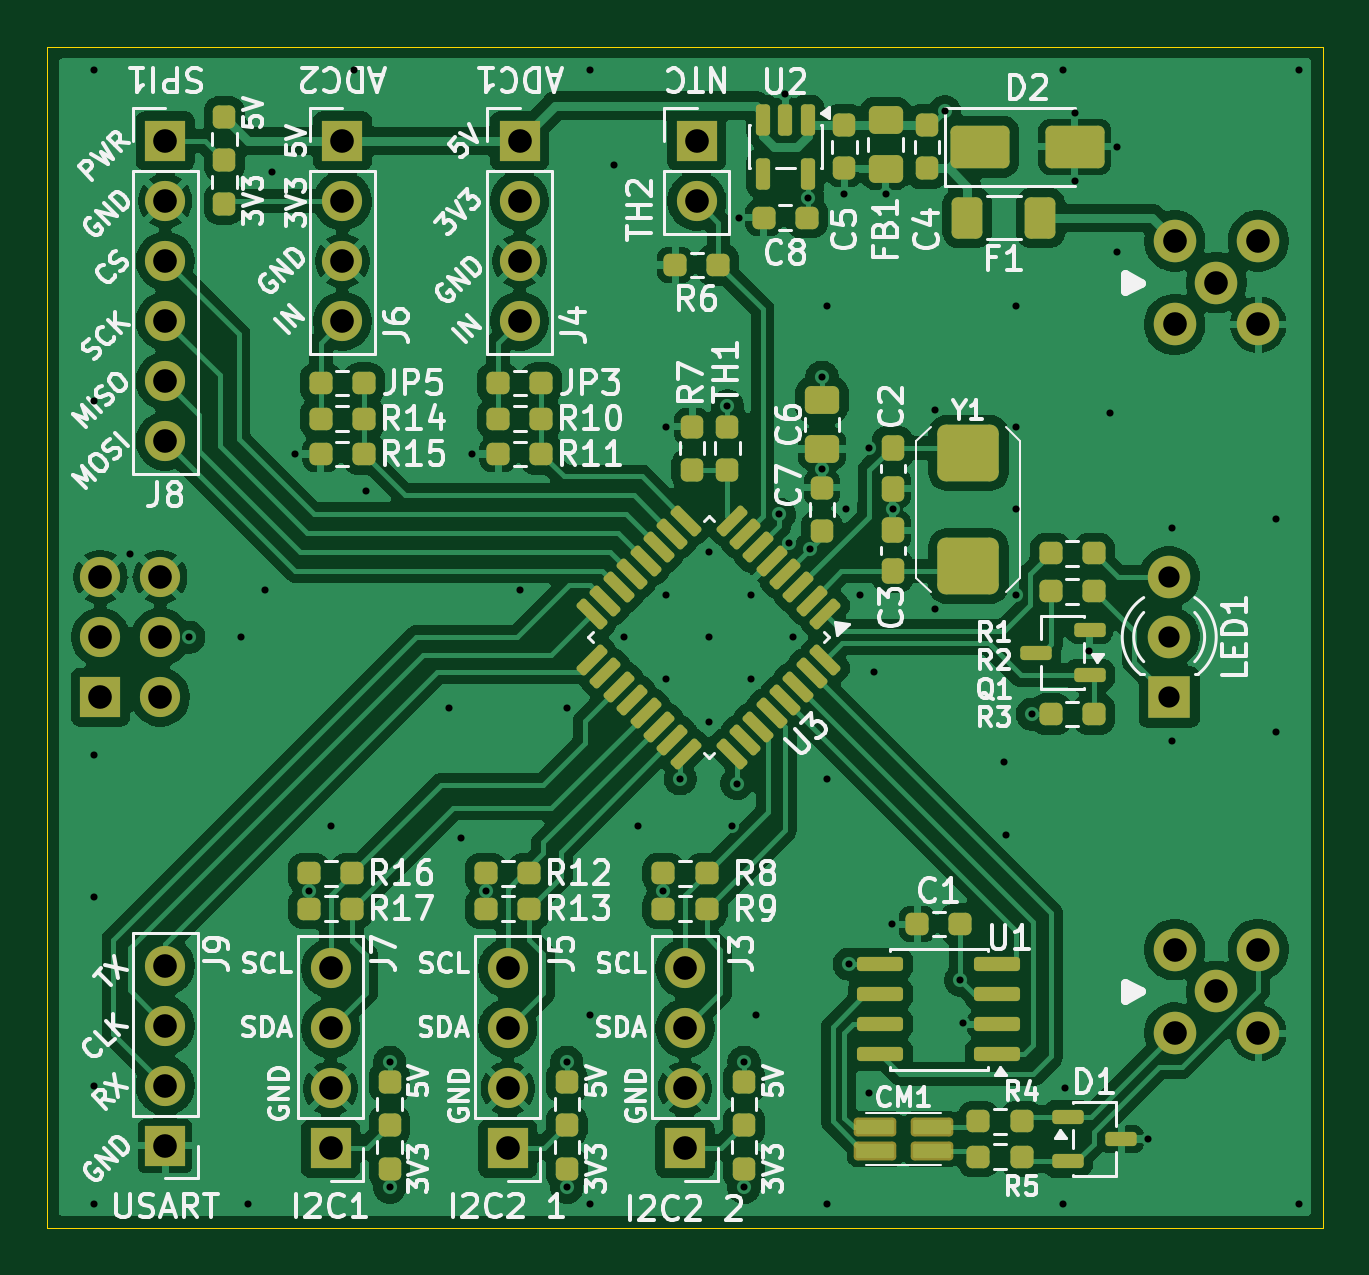
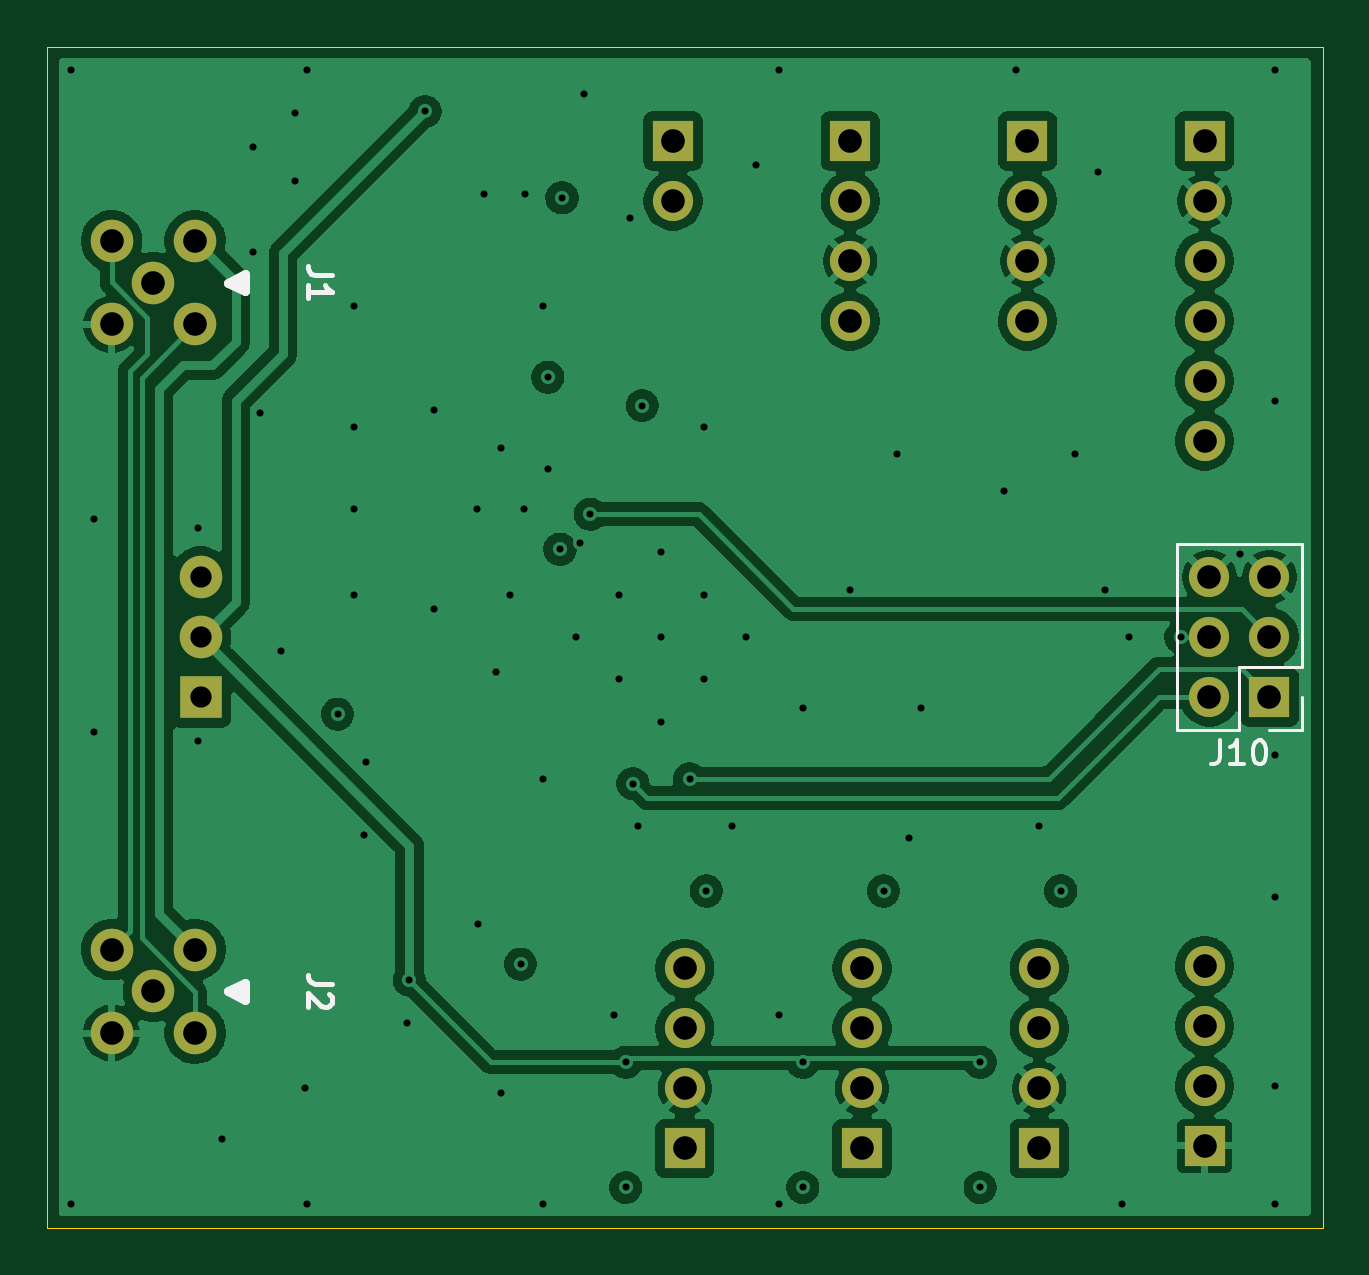
Circuit board: 12 layer files. Board 54.0 x 50.0 mm.
- bottom_copper: SensorPack_v1-B_Cu.gbr (105048 bytes)
- bottom_mask: SensorPack_v1-B_Mask.gbr (2145 bytes)
- paste: SensorPack_v1-B_Paste.gbr (458 bytes)
- bottom_silk: SensorPack_v1-B_Silkscreen.gbr (4168 bytes)
- outline: SensorPack_v1-Edge_Cuts.gbr (612 bytes)
- top_copper: SensorPack_v1-F_Cu.gbr (208582 bytes)
- top_mask: SensorPack_v1-F_Mask.gbr (8676 bytes)
- paste: SensorPack_v1-F_Paste.gbr (6984 bytes)
- top_silk: SensorPack_v1-F_Silkscreen.gbr (126627 bytes)
- inner_copper: SensorPack_v1-In1_Cu.gbr (112304 bytes)
- inner_copper: SensorPack_v1-In2_Cu.gbr (198557 bytes)
- drill: SensorPack_v1-PTH-drl.gbr (4585 bytes)

=== bottom_copper: SensorPack_v1-B_Cu.gbr (105048 bytes, source omitted) ===
=== bottom_mask: SensorPack_v1-B_Mask.gbr ===
%TF.GenerationSoftware,KiCad,Pcbnew,10.0.6*%
%TF.CreationDate,2026-09-24T12:55:53-05:00*%
%TF.ProjectId,SensorPack_v1,53656e73-6f72-4506-9163-6b5f76312e6b,rev?*%
%TF.SameCoordinates,Original*%
%TF.FileFunction,Soldermask,Bot*%
%TF.FilePolarity,Negative*%
%FSLAX46Y46*%
G04 Gerber Fmt 4.6, Leading zero omitted, Abs format (unit mm)*
G04 Created by KiCad (PCBNEW 10.0.6) date 2026-09-24 12:55:53*
%MOMM*%
%LPD*%
G01*
G04 APERTURE LIST*
%ADD10R,1.700000X1.700000*%
%ADD11C,1.700000*%
%ADD12C,1.800000*%
%ADD13R,1.800000X1.800000*%
G04 APERTURE END LIST*
D10*
%TO.C,J8*%
X104000000Y-54000000D03*
D11*
X104000000Y-56540000D03*
X104000000Y-59080000D03*
X104000000Y-61620000D03*
X104000000Y-64160000D03*
X104000000Y-66700000D03*
%TD*%
D10*
%TO.C,J5*%
X118500000Y-96650000D03*
D11*
X118500000Y-94110000D03*
X118500000Y-91570000D03*
X118500000Y-89030000D03*
%TD*%
D12*
%TO.C,J2*%
X146732233Y-88232233D03*
X146732233Y-91767767D03*
X150267767Y-91767767D03*
X150267767Y-88232233D03*
X148500000Y-90000000D03*
%TD*%
%TO.C,J1*%
X146732233Y-58232233D03*
X146732233Y-61767767D03*
X150267767Y-61767767D03*
X150267767Y-58232233D03*
X148500000Y-60000000D03*
%TD*%
D10*
%TO.C,J6*%
X111500000Y-54000000D03*
D11*
X111500000Y-56540000D03*
X111500000Y-59080000D03*
X111500000Y-61620000D03*
%TD*%
D10*
%TO.C,J3*%
X126000000Y-96650000D03*
D11*
X126000000Y-94110000D03*
X126000000Y-91570000D03*
X126000000Y-89030000D03*
%TD*%
D13*
%TO.C,LED1*%
X146500000Y-77540000D03*
D12*
X146500000Y-75000000D03*
X146500000Y-72460000D03*
%TD*%
D10*
%TO.C,J4*%
X119000000Y-54000000D03*
D11*
X119000000Y-56540000D03*
X119000000Y-59080000D03*
X119000000Y-61620000D03*
%TD*%
D10*
%TO.C,J7*%
X111000000Y-96650000D03*
D11*
X111000000Y-94110000D03*
X111000000Y-91570000D03*
X111000000Y-89030000D03*
%TD*%
D10*
%TO.C,TH2*%
X126500000Y-54000000D03*
D11*
X126500000Y-56540000D03*
%TD*%
D10*
%TO.C,J9*%
X104000000Y-96540000D03*
D11*
X104000000Y-94000000D03*
X104000000Y-91460000D03*
X104000000Y-88920000D03*
%TD*%
D10*
%TO.C,J10*%
X101250000Y-77540000D03*
D11*
X103790000Y-77540000D03*
X101250000Y-75000000D03*
X103790000Y-75000000D03*
X101250000Y-72460000D03*
X103790000Y-72460000D03*
%TD*%
M02*

=== paste: SensorPack_v1-B_Paste.gbr ===
%TF.GenerationSoftware,KiCad,Pcbnew,10.0.6*%
%TF.CreationDate,2026-09-24T12:55:53-05:00*%
%TF.ProjectId,SensorPack_v1,53656e73-6f72-4506-9163-6b5f76312e6b,rev?*%
%TF.SameCoordinates,Original*%
%TF.FileFunction,Paste,Bot*%
%TF.FilePolarity,Positive*%
%FSLAX46Y46*%
G04 Gerber Fmt 4.6, Leading zero omitted, Abs format (unit mm)*
G04 Created by KiCad (PCBNEW 10.0.6) date 2026-09-24 12:55:53*
%MOMM*%
%LPD*%
G01*
G04 APERTURE LIST*
G04 APERTURE END LIST*
M02*

=== bottom_silk: SensorPack_v1-B_Silkscreen.gbr ===
%TF.GenerationSoftware,KiCad,Pcbnew,10.0.6*%
%TF.CreationDate,2026-09-24T12:55:53-05:00*%
%TF.ProjectId,SensorPack_v1,53656e73-6f72-4506-9163-6b5f76312e6b,rev?*%
%TF.SameCoordinates,Original*%
%TF.FileFunction,Legend,Bot*%
%TF.FilePolarity,Positive*%
%FSLAX46Y46*%
G04 Gerber Fmt 4.6, Leading zero omitted, Abs format (unit mm)*
G04 Created by KiCad (PCBNEW 10.0.6) date 2026-09-24 12:55:53*
%MOMM*%
%LPD*%
G01*
G04 APERTURE LIST*
%ADD10C,0.200000*%
%ADD11C,0.150000*%
%ADD12C,0.400000*%
%ADD13C,0.120000*%
G04 APERTURE END LIST*
D10*
X140952220Y-89666666D02*
X141666505Y-89666666D01*
X141666505Y-89666666D02*
X141809362Y-89619047D01*
X141809362Y-89619047D02*
X141904601Y-89523809D01*
X141904601Y-89523809D02*
X141952220Y-89380952D01*
X141952220Y-89380952D02*
X141952220Y-89285714D01*
X141047458Y-90095238D02*
X140999839Y-90142857D01*
X140999839Y-90142857D02*
X140952220Y-90238095D01*
X140952220Y-90238095D02*
X140952220Y-90476190D01*
X140952220Y-90476190D02*
X140999839Y-90571428D01*
X140999839Y-90571428D02*
X141047458Y-90619047D01*
X141047458Y-90619047D02*
X141142696Y-90666666D01*
X141142696Y-90666666D02*
X141237934Y-90666666D01*
X141237934Y-90666666D02*
X141380791Y-90619047D01*
X141380791Y-90619047D02*
X141952220Y-90047619D01*
X141952220Y-90047619D02*
X141952220Y-90666666D01*
X140952220Y-59666666D02*
X141666505Y-59666666D01*
X141666505Y-59666666D02*
X141809362Y-59619047D01*
X141809362Y-59619047D02*
X141904601Y-59523809D01*
X141904601Y-59523809D02*
X141952220Y-59380952D01*
X141952220Y-59380952D02*
X141952220Y-59285714D01*
X141952220Y-60666666D02*
X141952220Y-60095238D01*
X141952220Y-60380952D02*
X140952220Y-60380952D01*
X140952220Y-60380952D02*
X141095077Y-60285714D01*
X141095077Y-60285714D02*
X141190315Y-60190476D01*
X141190315Y-60190476D02*
X141237934Y-60095238D01*
D11*
X103329523Y-79374819D02*
X103329523Y-80089104D01*
X103329523Y-80089104D02*
X103377142Y-80231961D01*
X103377142Y-80231961D02*
X103472380Y-80327200D01*
X103472380Y-80327200D02*
X103615237Y-80374819D01*
X103615237Y-80374819D02*
X103710475Y-80374819D01*
X102329523Y-80374819D02*
X102900951Y-80374819D01*
X102615237Y-80374819D02*
X102615237Y-79374819D01*
X102615237Y-79374819D02*
X102710475Y-79517676D01*
X102710475Y-79517676D02*
X102805713Y-79612914D01*
X102805713Y-79612914D02*
X102900951Y-79660533D01*
X101710475Y-79374819D02*
X101615237Y-79374819D01*
X101615237Y-79374819D02*
X101519999Y-79422438D01*
X101519999Y-79422438D02*
X101472380Y-79470057D01*
X101472380Y-79470057D02*
X101424761Y-79565295D01*
X101424761Y-79565295D02*
X101377142Y-79755771D01*
X101377142Y-79755771D02*
X101377142Y-79993866D01*
X101377142Y-79993866D02*
X101424761Y-80184342D01*
X101424761Y-80184342D02*
X101472380Y-80279580D01*
X101472380Y-80279580D02*
X101519999Y-80327200D01*
X101519999Y-80327200D02*
X101615237Y-80374819D01*
X101615237Y-80374819D02*
X101710475Y-80374819D01*
X101710475Y-80374819D02*
X101805713Y-80327200D01*
X101805713Y-80327200D02*
X101853332Y-80279580D01*
X101853332Y-80279580D02*
X101900951Y-80184342D01*
X101900951Y-80184342D02*
X101948570Y-79993866D01*
X101948570Y-79993866D02*
X101948570Y-79755771D01*
X101948570Y-79755771D02*
X101900951Y-79565295D01*
X101900951Y-79565295D02*
X101853332Y-79470057D01*
X101853332Y-79470057D02*
X101805713Y-79422438D01*
X101805713Y-79422438D02*
X101710475Y-79374819D01*
D12*
%TO.C,J2*%
X144610913Y-89646447D02*
X144610913Y-90353553D01*
X145318019Y-90000000D01*
X144610913Y-89646447D01*
G36*
X145318019Y-90000000D02*
G01*
X144610913Y-90353553D01*
X144610913Y-89646447D01*
X145318019Y-90000000D01*
G37*
%TO.C,J1*%
X144610913Y-59646447D02*
X144610913Y-60353553D01*
X145318019Y-60000000D01*
X144610913Y-59646447D01*
G36*
X145318019Y-60000000D02*
G01*
X144610913Y-60353553D01*
X144610913Y-59646447D01*
X145318019Y-60000000D01*
G37*
%TO.C,J10*%
D13*
X99870000Y-71080000D02*
X105170000Y-71080000D01*
X99870000Y-76270000D02*
X99870000Y-71080000D01*
X99870000Y-76270000D02*
X102520000Y-76270000D01*
X99870000Y-77540000D02*
X99870000Y-78920000D01*
X99870000Y-78920000D02*
X101250000Y-78920000D01*
X102520000Y-76270000D02*
X102520000Y-78920000D01*
X102520000Y-78920000D02*
X105170000Y-78920000D01*
X105170000Y-78920000D02*
X105170000Y-71080000D01*
%TD*%
M02*

=== outline: SensorPack_v1-Edge_Cuts.gbr ===
%TF.GenerationSoftware,KiCad,Pcbnew,10.0.6*%
%TF.CreationDate,2026-09-24T12:55:53-05:00*%
%TF.ProjectId,SensorPack_v1,53656e73-6f72-4506-9163-6b5f76312e6b,rev?*%
%TF.SameCoordinates,Original*%
%TF.FileFunction,Profile,NP*%
%FSLAX46Y46*%
G04 Gerber Fmt 4.6, Leading zero omitted, Abs format (unit mm)*
G04 Created by KiCad (PCBNEW 10.0.6) date 2026-09-24 12:55:53*
%MOMM*%
%LPD*%
G01*
G04 APERTURE LIST*
%TA.AperFunction,Profile*%
%ADD10C,0.050000*%
%TD*%
G04 APERTURE END LIST*
D10*
X99000000Y-50000000D02*
X153000000Y-50000000D01*
X153000000Y-100000000D01*
X99000000Y-100000000D01*
X99000000Y-50000000D01*
M02*

=== top_copper: SensorPack_v1-F_Cu.gbr (208582 bytes, source omitted) ===
=== top_mask: SensorPack_v1-F_Mask.gbr (8676 bytes, source omitted) ===
=== paste: SensorPack_v1-F_Paste.gbr (6984 bytes, source omitted) ===
=== top_silk: SensorPack_v1-F_Silkscreen.gbr (126627 bytes, source omitted) ===
=== inner_copper: SensorPack_v1-In1_Cu.gbr (112304 bytes, source omitted) ===
=== inner_copper: SensorPack_v1-In2_Cu.gbr (198557 bytes, source omitted) ===
=== drill: SensorPack_v1-PTH-drl.gbr ===
%TF.GenerationSoftware,KiCad,Pcbnew,10.0.6*%
%TF.CreationDate,2026-09-24T12:55:50-05:00*%
%TF.ProjectId,SensorPack_v1,53656e73-6f72-4506-9163-6b5f76312e6b,rev?*%
%TF.SameCoordinates,Original*%
%TF.FileFunction,Plated,1,4,PTH,Drill*%
%TF.FilePolarity,Positive*%
%FSLAX46Y46*%
G04 Gerber Fmt 4.6, Leading zero omitted, Abs format (unit mm)*
G04 Created by KiCad (PCBNEW 10.0.6) date 2026-09-24 12:55:50*
%MOMM*%
%LPD*%
G01*
G04 APERTURE LIST*
%TA.AperFunction,ViaDrill*%
%ADD10C,0.300000*%
%TD*%
%TA.AperFunction,ComponentDrill*%
%ADD11C,0.900000*%
%TD*%
%TA.AperFunction,ComponentDrill*%
%ADD12C,1.000000*%
%TD*%
G04 APERTURE END LIST*
D10*
X101000000Y-51000000D03*
X101000000Y-65000000D03*
X101000000Y-80000000D03*
X101000000Y-86000000D03*
X101000000Y-94000000D03*
X101000000Y-99000000D03*
X102500000Y-71500000D03*
X105000000Y-75000000D03*
X107200000Y-75000000D03*
X107500000Y-99000000D03*
X108200000Y-73000000D03*
X108500000Y-55300000D03*
X109500000Y-67250000D03*
X110087500Y-85750000D03*
X111000000Y-83000000D03*
X112000000Y-51000000D03*
X112500000Y-68800000D03*
X113500000Y-93000000D03*
X113500000Y-98300000D03*
X116000000Y-78000000D03*
X116500000Y-83500000D03*
X117000000Y-67250000D03*
X117587500Y-85750000D03*
X119000000Y-73000000D03*
X121000000Y-78000000D03*
X121000000Y-93000000D03*
X121000000Y-98300000D03*
X122000000Y-51000000D03*
X122000000Y-91000000D03*
X122000000Y-99000000D03*
X123000000Y-55000000D03*
X123408000Y-75000000D03*
X124000000Y-83000000D03*
X125087500Y-85750000D03*
X125200000Y-66100000D03*
X125204000Y-73203900D03*
X125204000Y-76796100D03*
X125800000Y-81000000D03*
X127000000Y-71407900D03*
X127000000Y-75000000D03*
X127000000Y-78592100D03*
X127800000Y-65200000D03*
X128000000Y-83000000D03*
X128200000Y-81200000D03*
X128300000Y-57250000D03*
X128500000Y-93000000D03*
X128500000Y-98300000D03*
X128796000Y-73203900D03*
X128796000Y-76796100D03*
X129000000Y-91000000D03*
X130000000Y-69800000D03*
X130250000Y-52000000D03*
X130417000Y-71017200D03*
X130592000Y-75000000D03*
X131200000Y-56400000D03*
X131283000Y-71282800D03*
X131800000Y-64000000D03*
X131800000Y-67900000D03*
X132000000Y-61000000D03*
X132000000Y-81000000D03*
X132000000Y-99000000D03*
X132750000Y-56250000D03*
X132800000Y-69600000D03*
X132955000Y-88845000D03*
X133400000Y-73200000D03*
X133800000Y-67000000D03*
X133800000Y-94300000D03*
X134000000Y-76500000D03*
X134500000Y-56250000D03*
X134750000Y-87150000D03*
X134800000Y-69600000D03*
X136600000Y-65400000D03*
X136600000Y-73800000D03*
X137000000Y-52750000D03*
X137662000Y-89527500D03*
X137750000Y-91350000D03*
X139500000Y-80300000D03*
X139600000Y-83400000D03*
X140000000Y-61000000D03*
X140000000Y-66118300D03*
X140000000Y-69600000D03*
X140000000Y-73200000D03*
X140700000Y-78260000D03*
X142000000Y-51000000D03*
X142000000Y-99000000D03*
X142100000Y-94100000D03*
X142500000Y-52800000D03*
X142500000Y-55700000D03*
X143100000Y-75600000D03*
X144000000Y-65500000D03*
X144300000Y-54250000D03*
X144300000Y-58700000D03*
X145588000Y-96250000D03*
X146600000Y-70400000D03*
X146600000Y-79400000D03*
X151000000Y-70000000D03*
X151000000Y-79000000D03*
X152000000Y-51000000D03*
X152000000Y-99000000D03*
D11*
%TO.C,LED1*%
X146500000Y-72460000D03*
X146500000Y-75000000D03*
X146500000Y-77540000D03*
D12*
%TO.C,J10*%
X101250000Y-72460000D03*
X101250000Y-75000000D03*
X101250000Y-77540000D03*
X103790000Y-72460000D03*
X103790000Y-75000000D03*
X103790000Y-77540000D03*
%TO.C,J8*%
X104000000Y-54000000D03*
X104000000Y-56540000D03*
X104000000Y-59080000D03*
X104000000Y-61620000D03*
X104000000Y-64160000D03*
X104000000Y-66700000D03*
%TO.C,J9*%
X104000000Y-88920000D03*
X104000000Y-91460000D03*
X104000000Y-94000000D03*
X104000000Y-96540000D03*
%TO.C,J7*%
X111000000Y-89030000D03*
X111000000Y-91570000D03*
X111000000Y-94110000D03*
X111000000Y-96650000D03*
%TO.C,J6*%
X111500000Y-54000000D03*
X111500000Y-56540000D03*
X111500000Y-59080000D03*
X111500000Y-61620000D03*
%TO.C,J5*%
X118500000Y-89030000D03*
X118500000Y-91570000D03*
X118500000Y-94110000D03*
X118500000Y-96650000D03*
%TO.C,J4*%
X119000000Y-54000000D03*
X119000000Y-56540000D03*
X119000000Y-59080000D03*
X119000000Y-61620000D03*
%TO.C,J3*%
X126000000Y-89030000D03*
X126000000Y-91570000D03*
X126000000Y-94110000D03*
X126000000Y-96650000D03*
%TO.C,TH2*%
X126500000Y-54000000D03*
X126500000Y-56540000D03*
%TO.C,J1*%
X146732233Y-58232233D03*
X146732233Y-61767767D03*
%TO.C,J2*%
X146732233Y-88232233D03*
X146732233Y-91767767D03*
%TO.C,J1*%
X148500000Y-60000000D03*
%TO.C,J2*%
X148500000Y-90000000D03*
%TO.C,J1*%
X150267767Y-58232233D03*
X150267767Y-61767767D03*
%TO.C,J2*%
X150267767Y-88232233D03*
X150267767Y-91767767D03*
M02*
